Photos from the image-classification dataset "processed" in the GitHub repository IamDeeprajSarma/ayurveda-plant-id. Its 30 classes are: aegle, aloe vera, andrographis, bacopa, betel, boerhavia, catharanthus, centella, cissus, clerodendrum, clitoria, eclipta, eryngium, euphorbia, guava, gymnema, haritaki, hibiscus, houttuynia, hygrophila, jamun, justicia, kalanchoe, leucas, mentha, neem, nyctanthes, tinospora, tulsi, vitex.

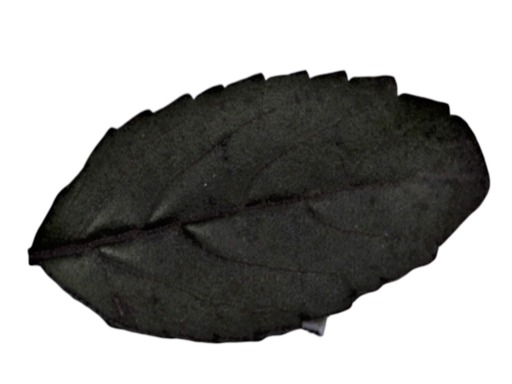
Label: tulsi

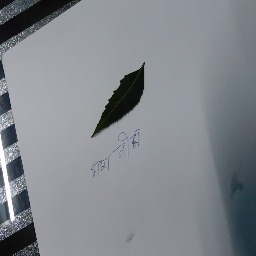
Label: neem

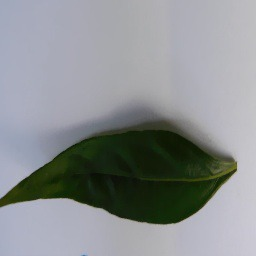
Label: andrographis

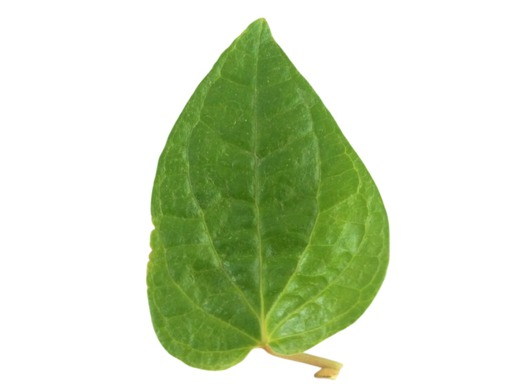
Label: betel

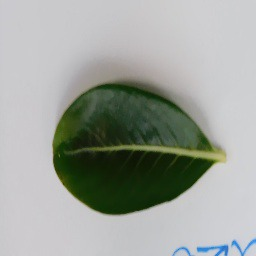
Label: catharanthus

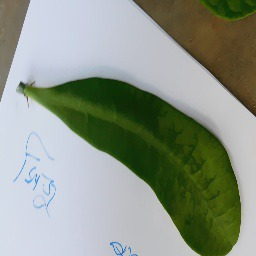
Label: euphorbia
